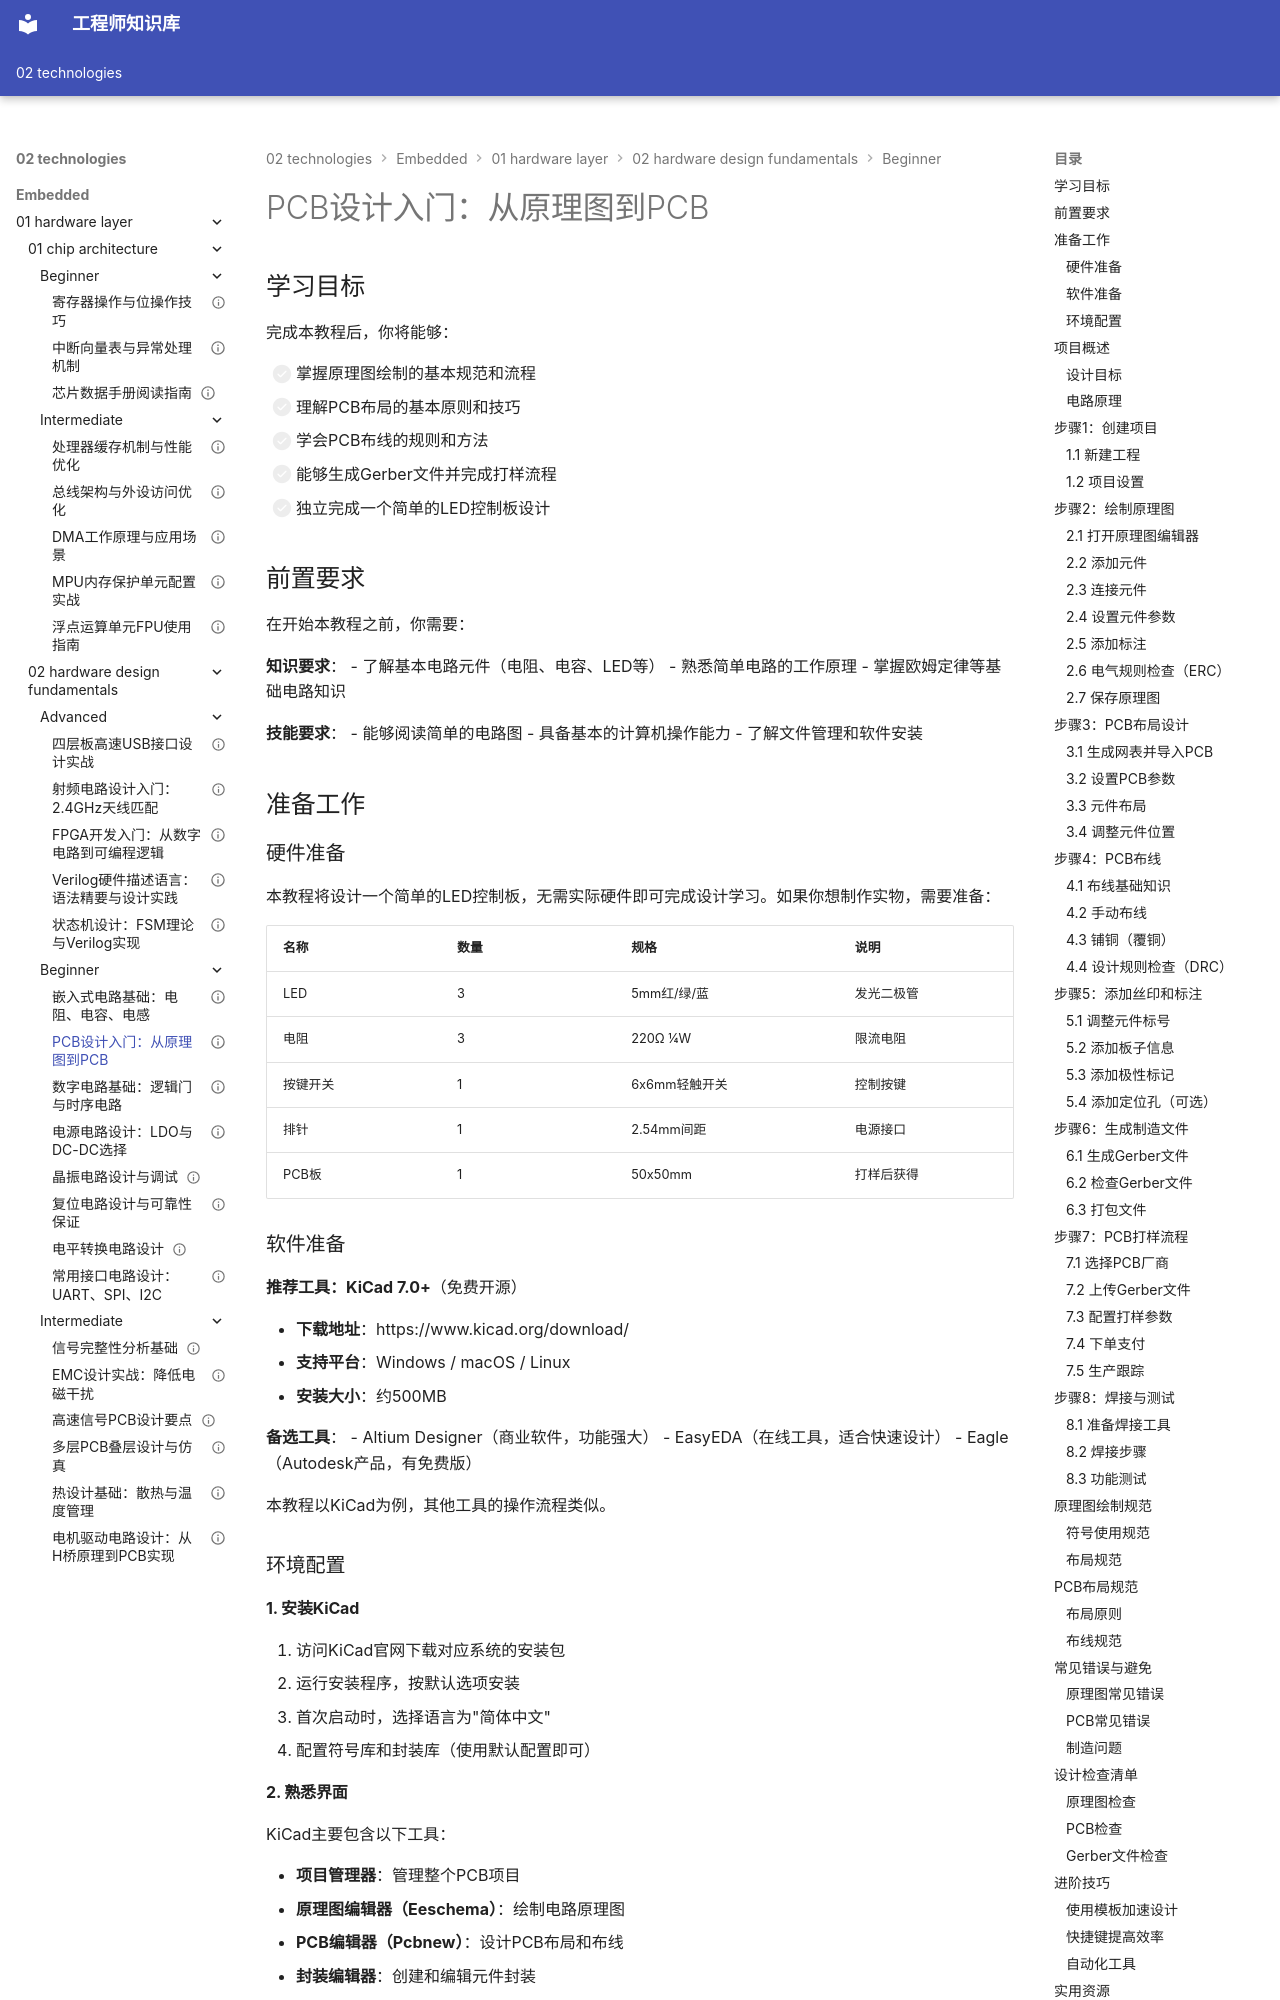

repository: Vuiora/knowledge-os · page: 02-technologies/embedded/01-hardware-layer/02-hardware-design-fundamentals/beginner/02-pcb-design-intro/index.html · generator: mkdocs

---
title: "PCB设计入门：从原理图到PCB"
description: "通过实践项目学习PCB设计的完整流程，从原理图绘制到PCB布局布线，最终生成Gerber文件并完成打样"
slug: "pcb-design-intro"

# 分类信息
domain: "底层硬件层"
module: "硬件设计基础"
content_type: "tutorial"
skill_level: "beginner"

# 标签和关联
tags:
  - PCB设计
  - 原理图
  - 布线
  - KiCad
  - 硬件设计
prerequisites:
  - "01-basic-components"
related_contents:
  - "03-digital-circuits"
  - "04-power-supply-design"

# 学习信息
estimated_time: 90
difficulty_score: 3

# 作者和版本
author: "嵌入式知识平台"
author_id: "embedded-platform"
created_at: "2024-01-15"
updated_at: "2024-01-15"
version: "1.0"

# 语言和本地化
language: "zh-CN"
translations: []

# 状态和可见性
status: "published"
is_featured: true
is_premium: false

# SEO和元数据
keywords:
  - PCB设计
  - 原理图绘制
  - PCB布局
  - PCB布线
  - Gerber文件
  - KiCad教程
cover_image: "/images/hardware/pcb-design-intro-cover.jpg"
---

# PCB设计入门：从原理图到PCB

## 学习目标

完成本教程后，你将能够：

- [ ] 掌握原理图绘制的基本规范和流程
- [ ] 理解PCB布局的基本原则和技巧
- [ ] 学会PCB布线的规则和方法
- [ ] 能够生成Gerber文件并完成打样流程
- [ ] 独立完成一个简单的LED控制板设计
